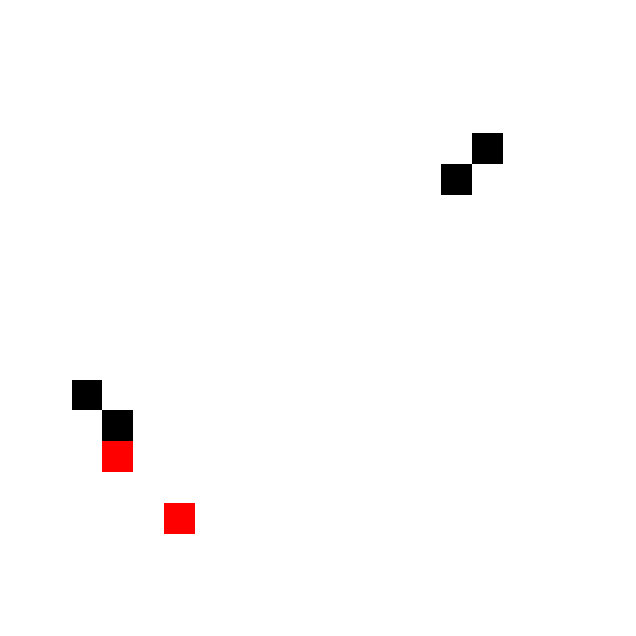
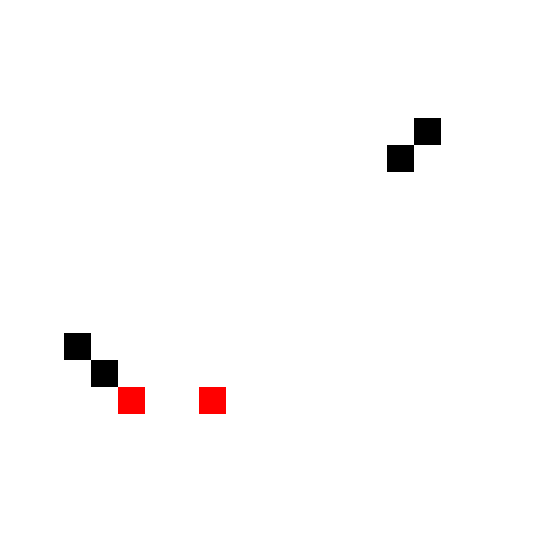

Reproduce these figures in Python, in order.
lims = (0, 20)
#import sparki_learning
import matplotlib.pyplot as plt
import matplotlib.patches as patches
import random
a=[(14,14),(15,15),(2,7),(3,6)]

    

#plt.ion()

fig1 = plt.figure(figsize=(13,8))
ax1 = fig1.add_subplot(111, aspect='equal')

             
for i in range(len(a)):
    ax1.add_patch(
    patches.Rectangle((a[i][0], a[i][1]), 1, 1, facecolor='black'))
             
for j in range(0,2):
    ax1.add_patch(
    patches.Rectangle((random.randint(0,9), random.randint(0,9)), 1, 1, facecolor='red'))
plt.ylim(lims)
plt.xlim(lims)
plt.axis('off')
plt.show()




fig2 = plt.figure(figsize=(10,7))
ax2 = fig2.add_subplot(111, aspect='equal')

             
for i in range(len(a)):
    ax2.add_patch(
    patches.Rectangle((a[i][0], a[i][1]), 1, 1, facecolor='black'))
             
for j in range(0,2):
    ax2.add_patch(
    patches.Rectangle((random.randint(0,9), random.randint(0,9)), 1, 1, facecolor='red'))
plt.ylim(lims)
plt.xlim(lims)
plt.axis('off')
plt.show()

